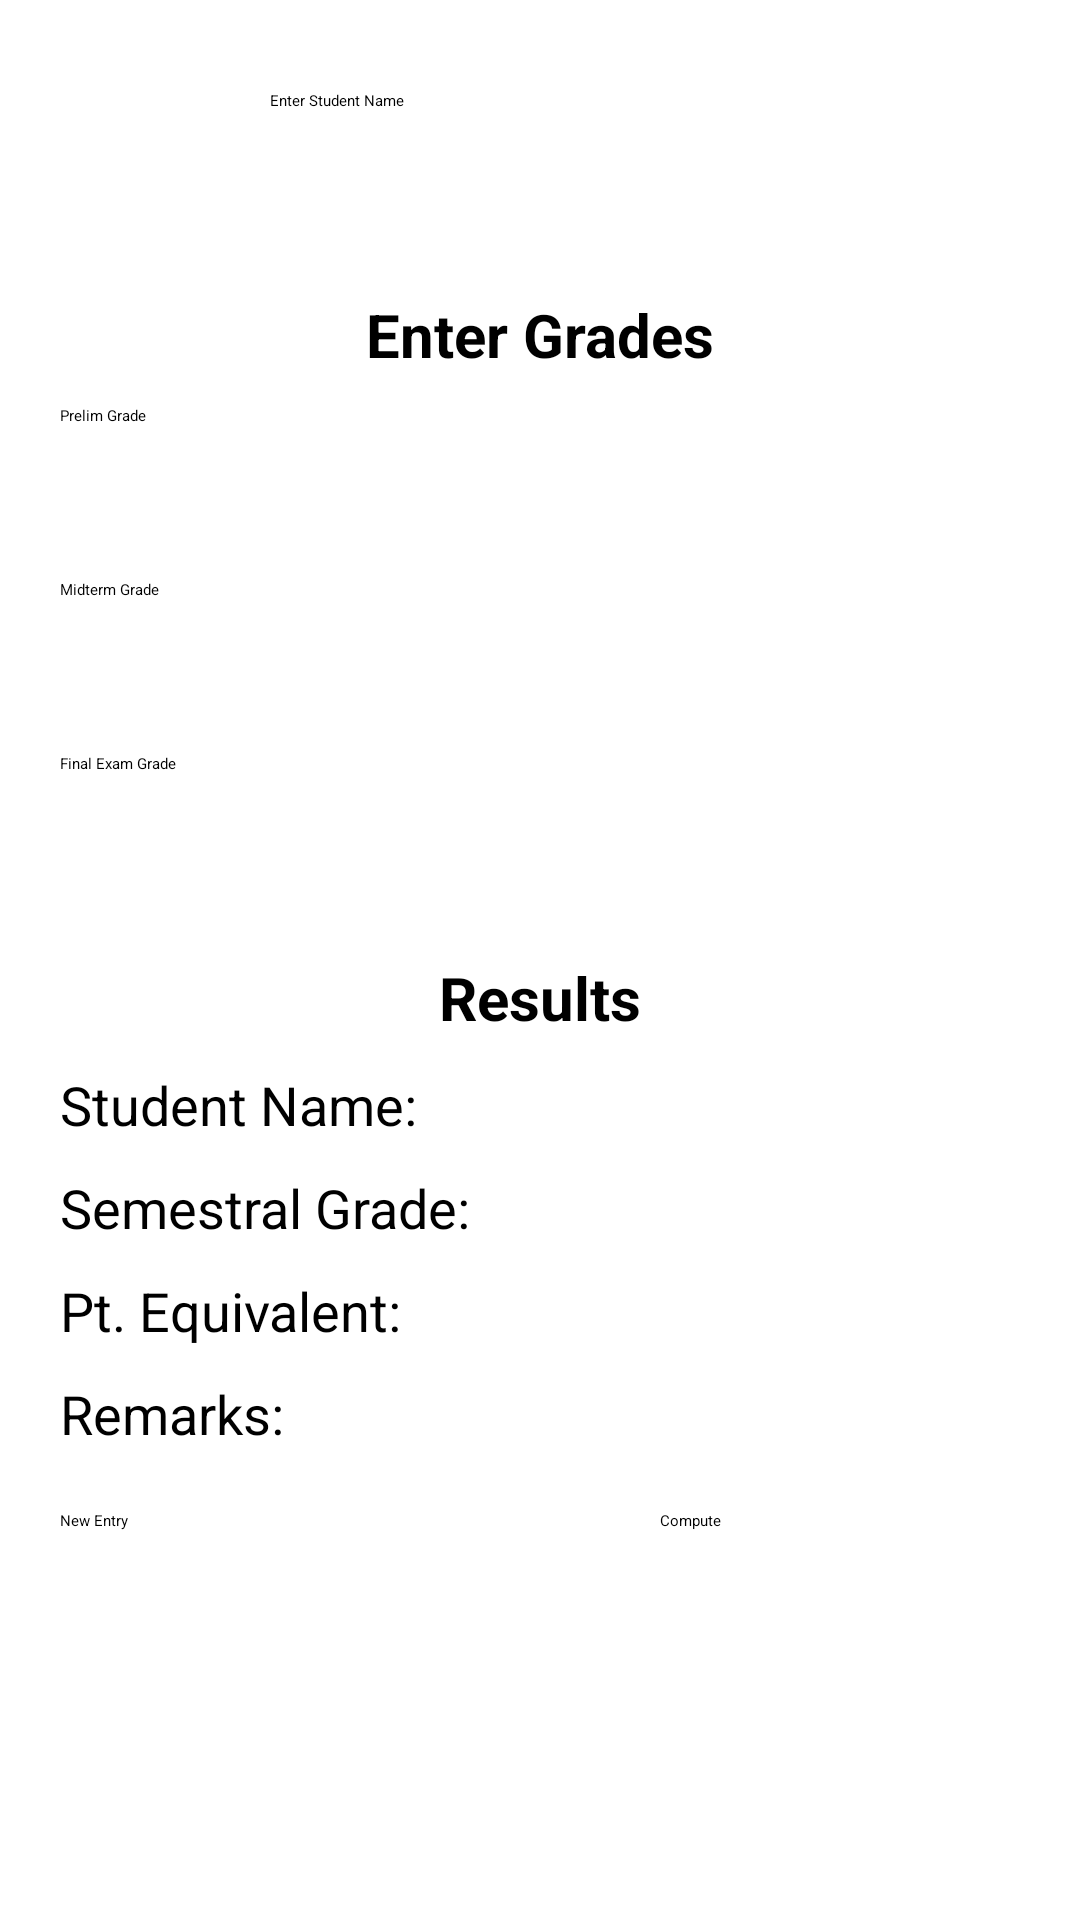

The Android layout XML behind this screen, and the referenced resources:
<!-- AndroidManifest.xml: application theme Theme.MyApplication -->
<!-- res/layout/activity_mp3.xml -->
<?xml version="1.0" encoding="utf-8"?>
<LinearLayout xmlns:android="http://schemas.android.com/apk/res/android"
    xmlns:tools="http://schemas.android.com/tools"
    android:layout_width="match_parent"
    android:layout_height="match_parent"
    android:orientation="vertical"
    android:padding="20dp"
    android:theme="@style/Theme.AppCompat.DayNight.DarkActionBar">

    
    <EditText
        android:id="@+id/name"
        android:layout_width="match_parent"
        android:layout_height="wrap_content"
        android:layout_marginLeft="70dp"
        android:layout_marginTop="10dp"
        android:layout_marginRight="70dp"
        android:hint="Enter Student Name"
        android:minHeight="48dp" />

    
    <TextView
        android:layout_width="match_parent"
        android:layout_height="wrap_content"
        android:layout_marginTop="20dp"
        android:text="Enter Grades"
        android:gravity="center"
        android:textSize="20sp"
        android:textStyle="bold" />

    <EditText
        android:id="@+id/number1"
        android:layout_width="match_parent"
        android:layout_height="wrap_content"
        android:layout_marginTop="10dp"
        android:hint="Prelim Grade"
        android:inputType="numberDecimal"
        android:minHeight="48dp" />

    <EditText
        android:id="@+id/number2"
        android:layout_width="match_parent"
        android:layout_height="wrap_content"
        android:layout_marginTop="10dp"
        android:hint="Midterm Grade"
        android:inputType="numberDecimal"
        android:minHeight="48dp" />

    <EditText
        android:id="@+id/number3"
        android:layout_width="match_parent"
        android:layout_height="wrap_content"
        android:layout_marginTop="10dp"
        android:hint="Final Exam Grade"
        android:inputType="numberDecimal"
        android:minHeight="48dp" />

    
    <TextView
        android:layout_width="match_parent"
        android:layout_height="wrap_content"
        android:layout_marginTop="20dp"
        android:gravity="center"
        android:text="Results"
        android:textSize="20sp"
        android:textStyle="bold" />

    <TextView
        android:id="@+id/Studentname"
        android:layout_width="wrap_content"
        android:layout_height="wrap_content"
        android:text="Student Name: "
        android:layout_marginTop="10dp"
        android:textSize="18sp" />

    <TextView
        android:id="@+id/SemGrade"
        android:layout_width="wrap_content"
        android:layout_height="wrap_content"
        android:text="Semestral Grade: "
        android:layout_marginTop="10dp"
        android:textSize="18sp" />

    <TextView
        android:id="@+id/Equivalent"
        android:layout_width="wrap_content"
        android:layout_height="wrap_content"
        android:text="Pt. Equivalent: "
        android:layout_marginTop="10dp"
        android:textSize="18sp" />

    <TextView
        android:id="@+id/Remarks"
        android:layout_width="wrap_content"
        android:layout_height="wrap_content"
        android:text="Remarks: "
        android:layout_marginTop="10dp"
        android:textSize="18sp" />

    
    <LinearLayout
        android:layout_width="match_parent"
        android:layout_height="wrap_content"
        android:orientation="horizontal"
        android:gravity="center"
        android:layout_marginTop="20dp">

        <Button
            android:id="@+id/new_entry"
            android:layout_width="120dp"
            android:layout_height="wrap_content"
            android:text="New Entry"
            android:layout_marginEnd="80dp" />

        <Button
            android:id="@+id/compute"
            android:layout_width="120dp"
            android:layout_height="wrap_content"
            android:text="Compute" />
    </LinearLayout>

</LinearLayout>
<!-- resources referenced by this layout -->
<resources>

</resources>
